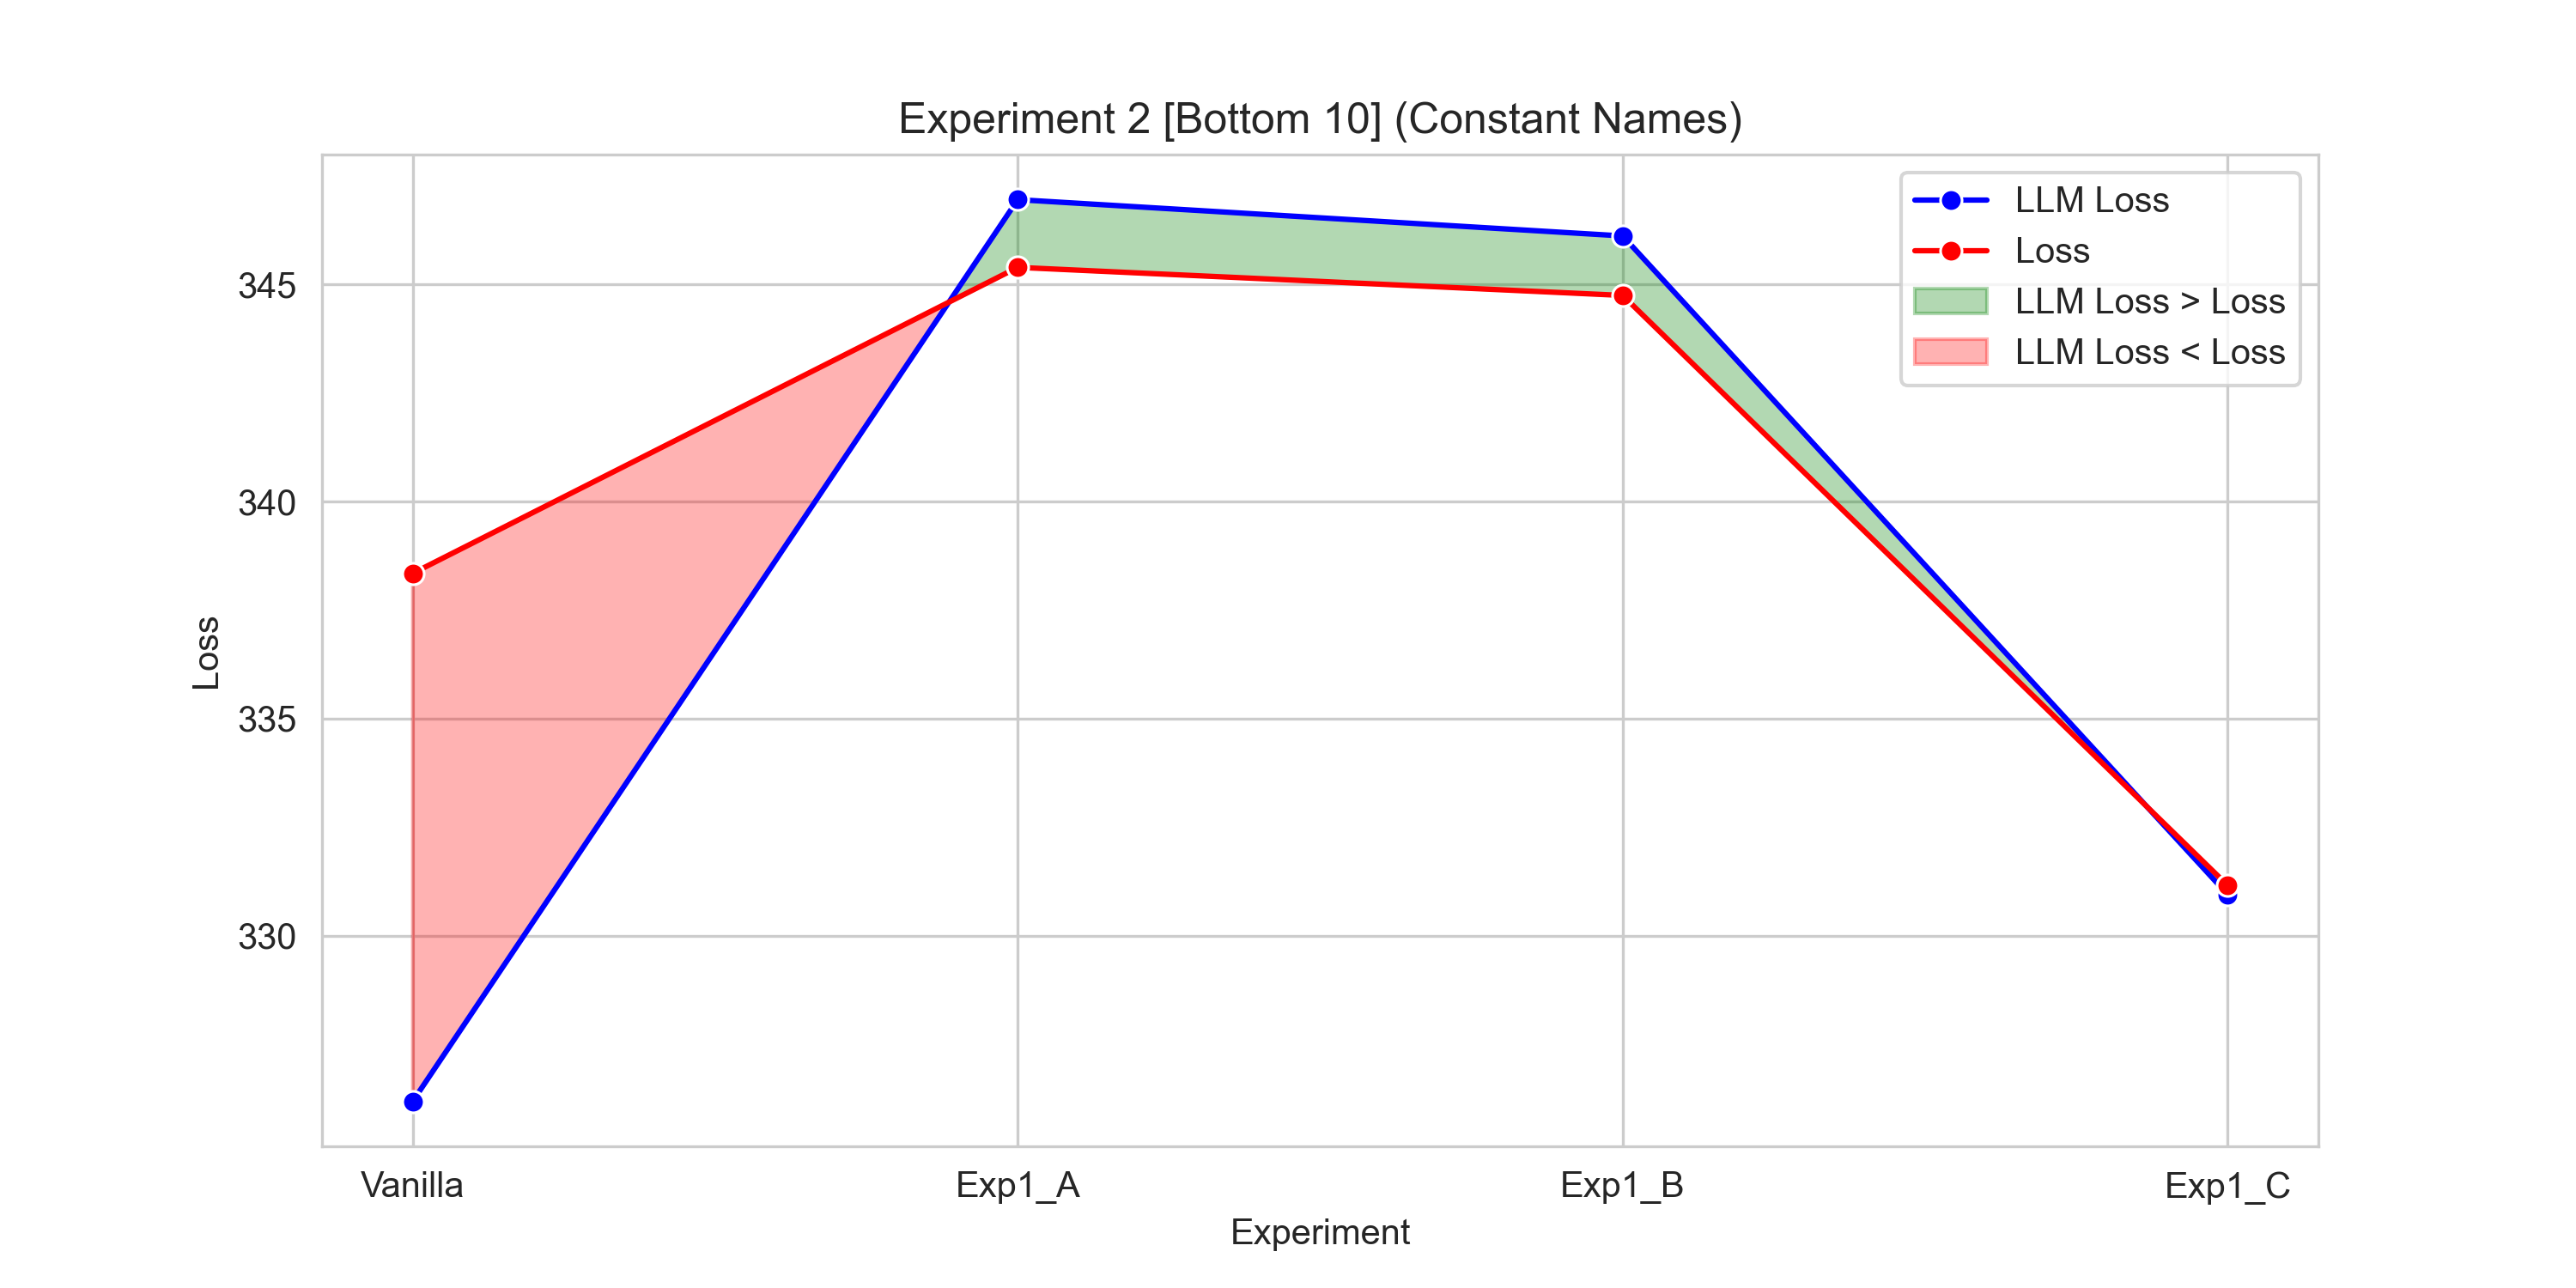

The table this chart was drawn from, first rows:
Experiment, LLM Loss, Loss, Gap %
Vanilla, 326.2, 338.3, -0.03751
Exp1_A, 347, 345.4, 0.004488
Exp1_B, 346.1, 344.8, 0.00396
Exp1_C, 330.9, 331.2, -0.0007297
